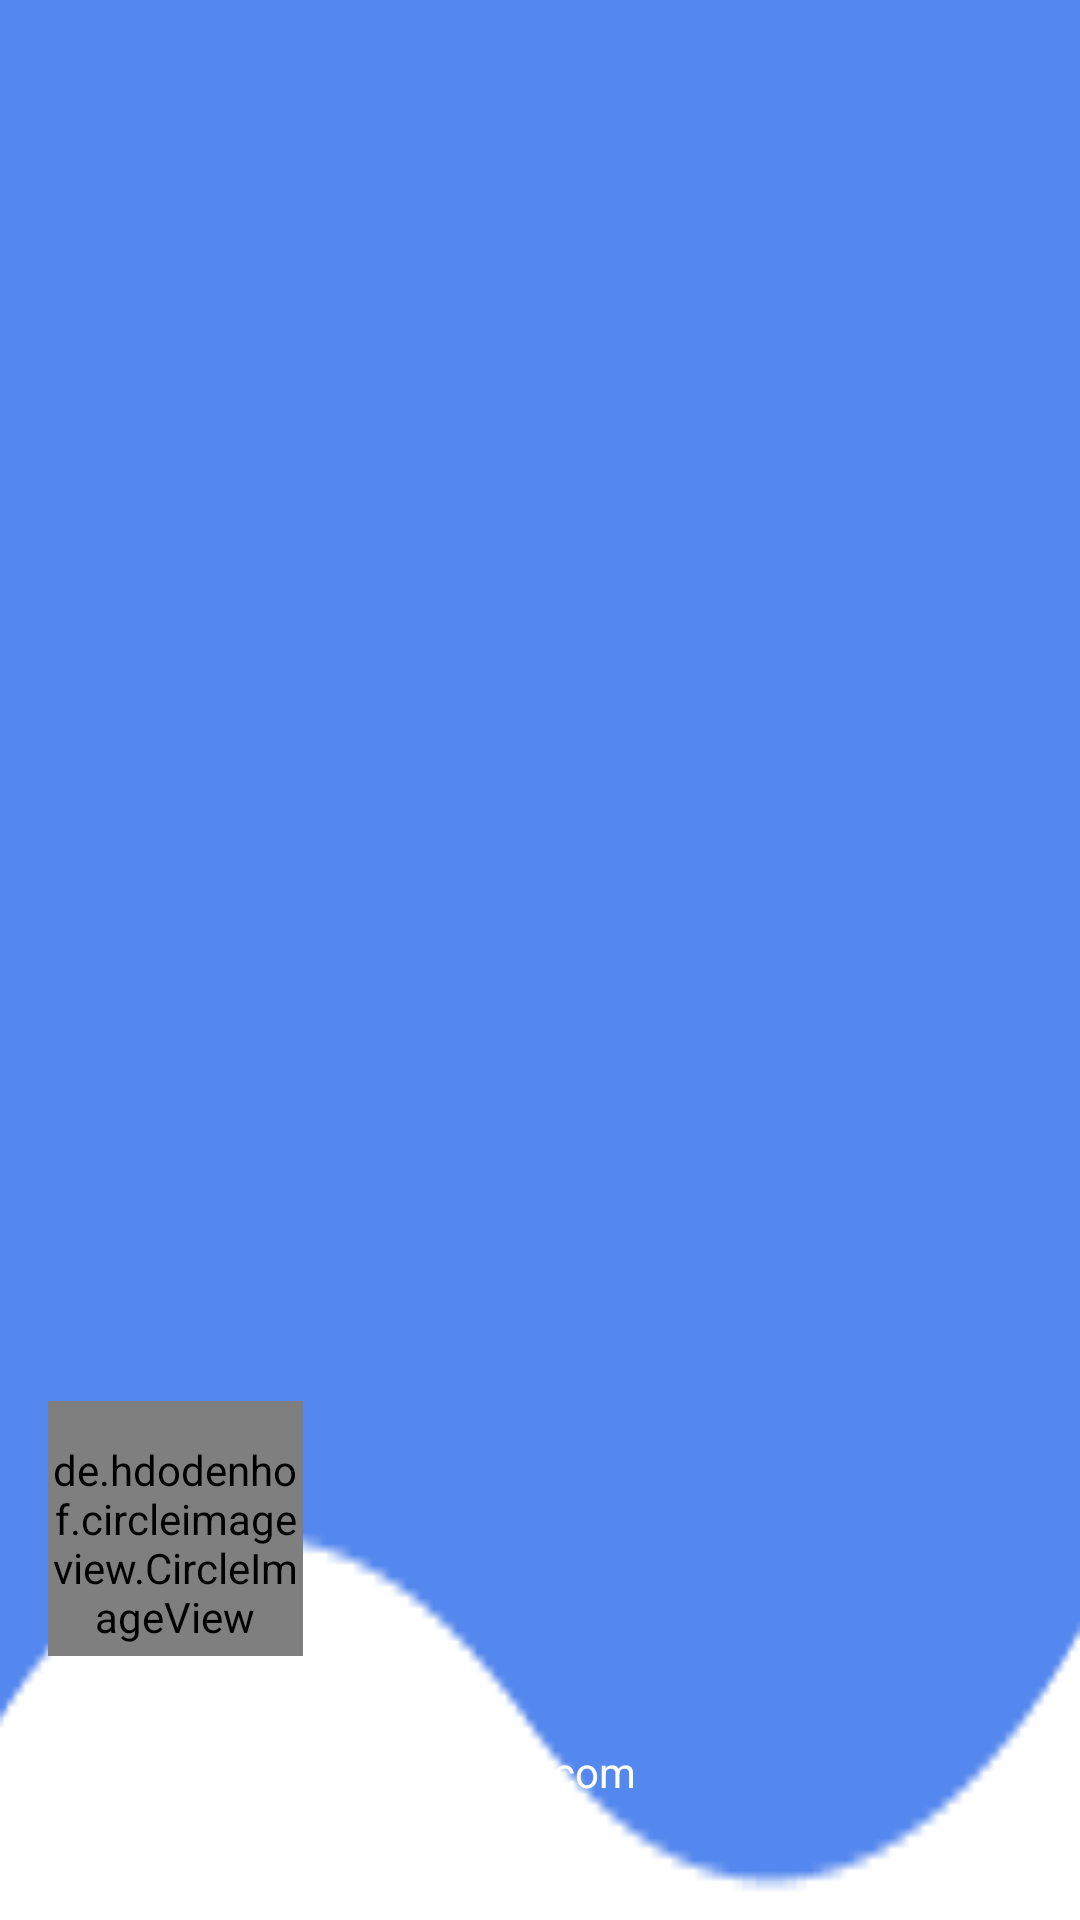

The Android layout XML behind this screen, and the referenced resources:
<!-- AndroidManifest.xml: application theme Theme.App_QuanLy_HocSinh_SinhVien -->
<!-- res/layout/nav_header.xml -->
<?xml version="1.0" encoding="utf-8"?>
<LinearLayout xmlns:android="http://schemas.android.com/apk/res/android"
    android:orientation="vertical"
    android:layout_width="match_parent"
    android:layout_height="176dp"
    android:gravity="bottom"
    android:paddingLeft="16dp"
    android:paddingBottom="25dp"
    android:background="@drawable/navigation_header_bg"
    android:theme="@style/ThemeOverlay.AppCompat.Dark">

    <de.hdodenhof.circleimageview.CircleImageView
        android:id="@+id/img_avatar"
        android:paddingTop="10dp"
        android:layout_width="85dp"
        android:layout_height="85dp"
        android:src="@drawable/ic_account_def" />

    <TextView
        android:id="@+id/tv_name"
        android:layout_width="wrap_content"
        android:layout_height="wrap_content"
        android:text="Lê Anh Tuấn"
        android:textColor="@color/white"
        android:textStyle="bold"
        android:layout_marginTop="10dp"/>
    <TextView
        android:id="@+id/tv_email"
        android:layout_width="wrap_content"
        android:layout_height="wrap_content"
        android:text="letuananh7022020@gmail.com"
        android:textColor="@color/white"
        android:textSize="14sp"
        android:layout_marginBottom="15dp"/>
</LinearLayout>
<!-- resources referenced by this layout -->
<resources>
  <color name="white">#FFFFFFFF</color>
  <!-- drawable ic_account_def: png bitmap (drawable, 46251 bytes) -->
  <!-- drawable navigation_header_bg (drawable) -->
  <?xml version="1.0" encoding="utf-8"?>
  <bitmap xmlns:android="http://schemas.android.com/apk/res/android"
      android:src="@drawable/navigation_header" />
  <style name="Theme.App_QuanLy_HocSinh_SinhVien" parent="Base.Theme.App_QuanLy_HocSinh_SinhVien" />
  <!-- drawable navigation_header: png bitmap (drawable, 1665 bytes) -->
  <style name="Base.Theme.App_QuanLy_HocSinh_SinhVien" parent="Theme.Material3.DayNight.NoActionBar">
          
          
          <item name="colorPrimaryVariant">@color/Cornflower_blue</item>
      </style>
  <color name="Cornflower_blue">#5588EE</color>
</resources>
